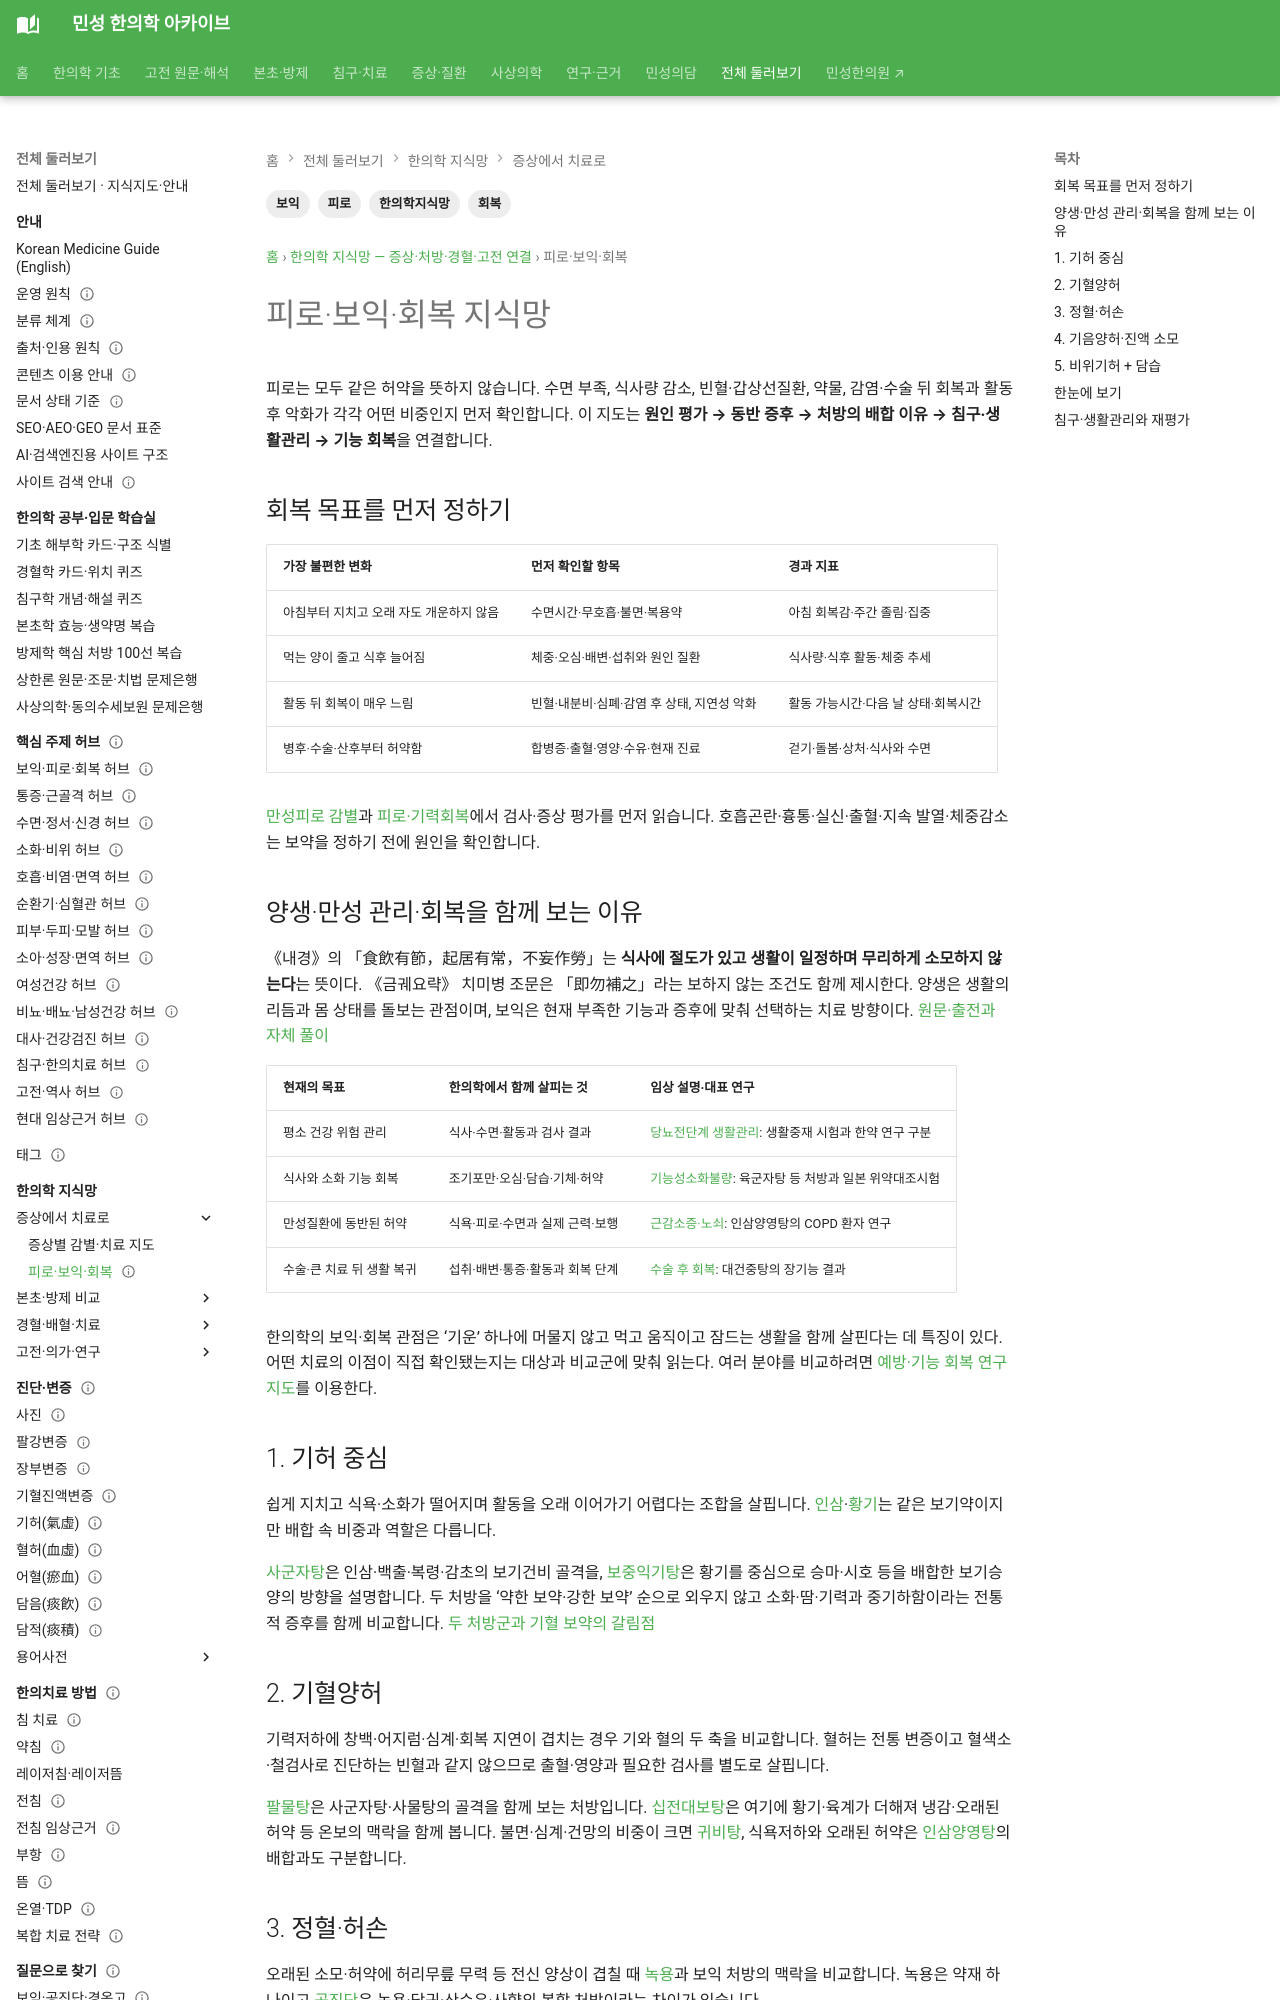

repository: joowon1111/minseong-korean-medicine-wiki · page: network/recovery-map/index.html · generator: mkdocs

---
title: 피로·회복 지식망
description: 피로와 회복을 기허·기혈허·정혈부족·기음양허·비위기허로 나누어 대표 본초와 처방으로 연결합니다.
tags: [한의학지식망, 피로, 회복, 보익]
status: 검토완료
last_reviewed: 2026-08-19
---

# 피로·회복 지식망

피로는 한의학에서 하나의 원인으로 설명되지 않는다.  
같은 '기운이 없다'는 표현이라도 **기허, 기혈양허, 정혈 부족, 기음양허, 비위기허** 등에 따라 치료 방향이 달라질 수 있다.

## 1. 기허 중심
특징적 방향:
- 쉽게 지침
- 말하거나 움직이는 것이 힘듦
- 식욕과 소화기능 저하가 동반될 수 있음

연결 본초:
- [인삼](../herbs/ginseng.md)
- [황기](../herbs/astragalus.md)

연결 처방:
- [사군자탕](../formulas/sijunzi-tang.md)
- [보중익기탕](../formulas/buzhong-yiqi-tang.md)

---

## 2. 기혈양허
기력저하와 함께 안색저하, 어지럼, 심계, 전신 허약 등이 동반되는 구조.

연결 본초:
- [인삼](../herbs/ginseng.md)
- [당귀](../herbs/angelica.md)
- [숙지황](../herbs/prepared-rehmannia.md)

연결 처방:
- [팔물탕](../formulas/bazhen-tang.md)
- [십전대보탕](../formulas/shi-quan-da-bu-tang.md)

---
